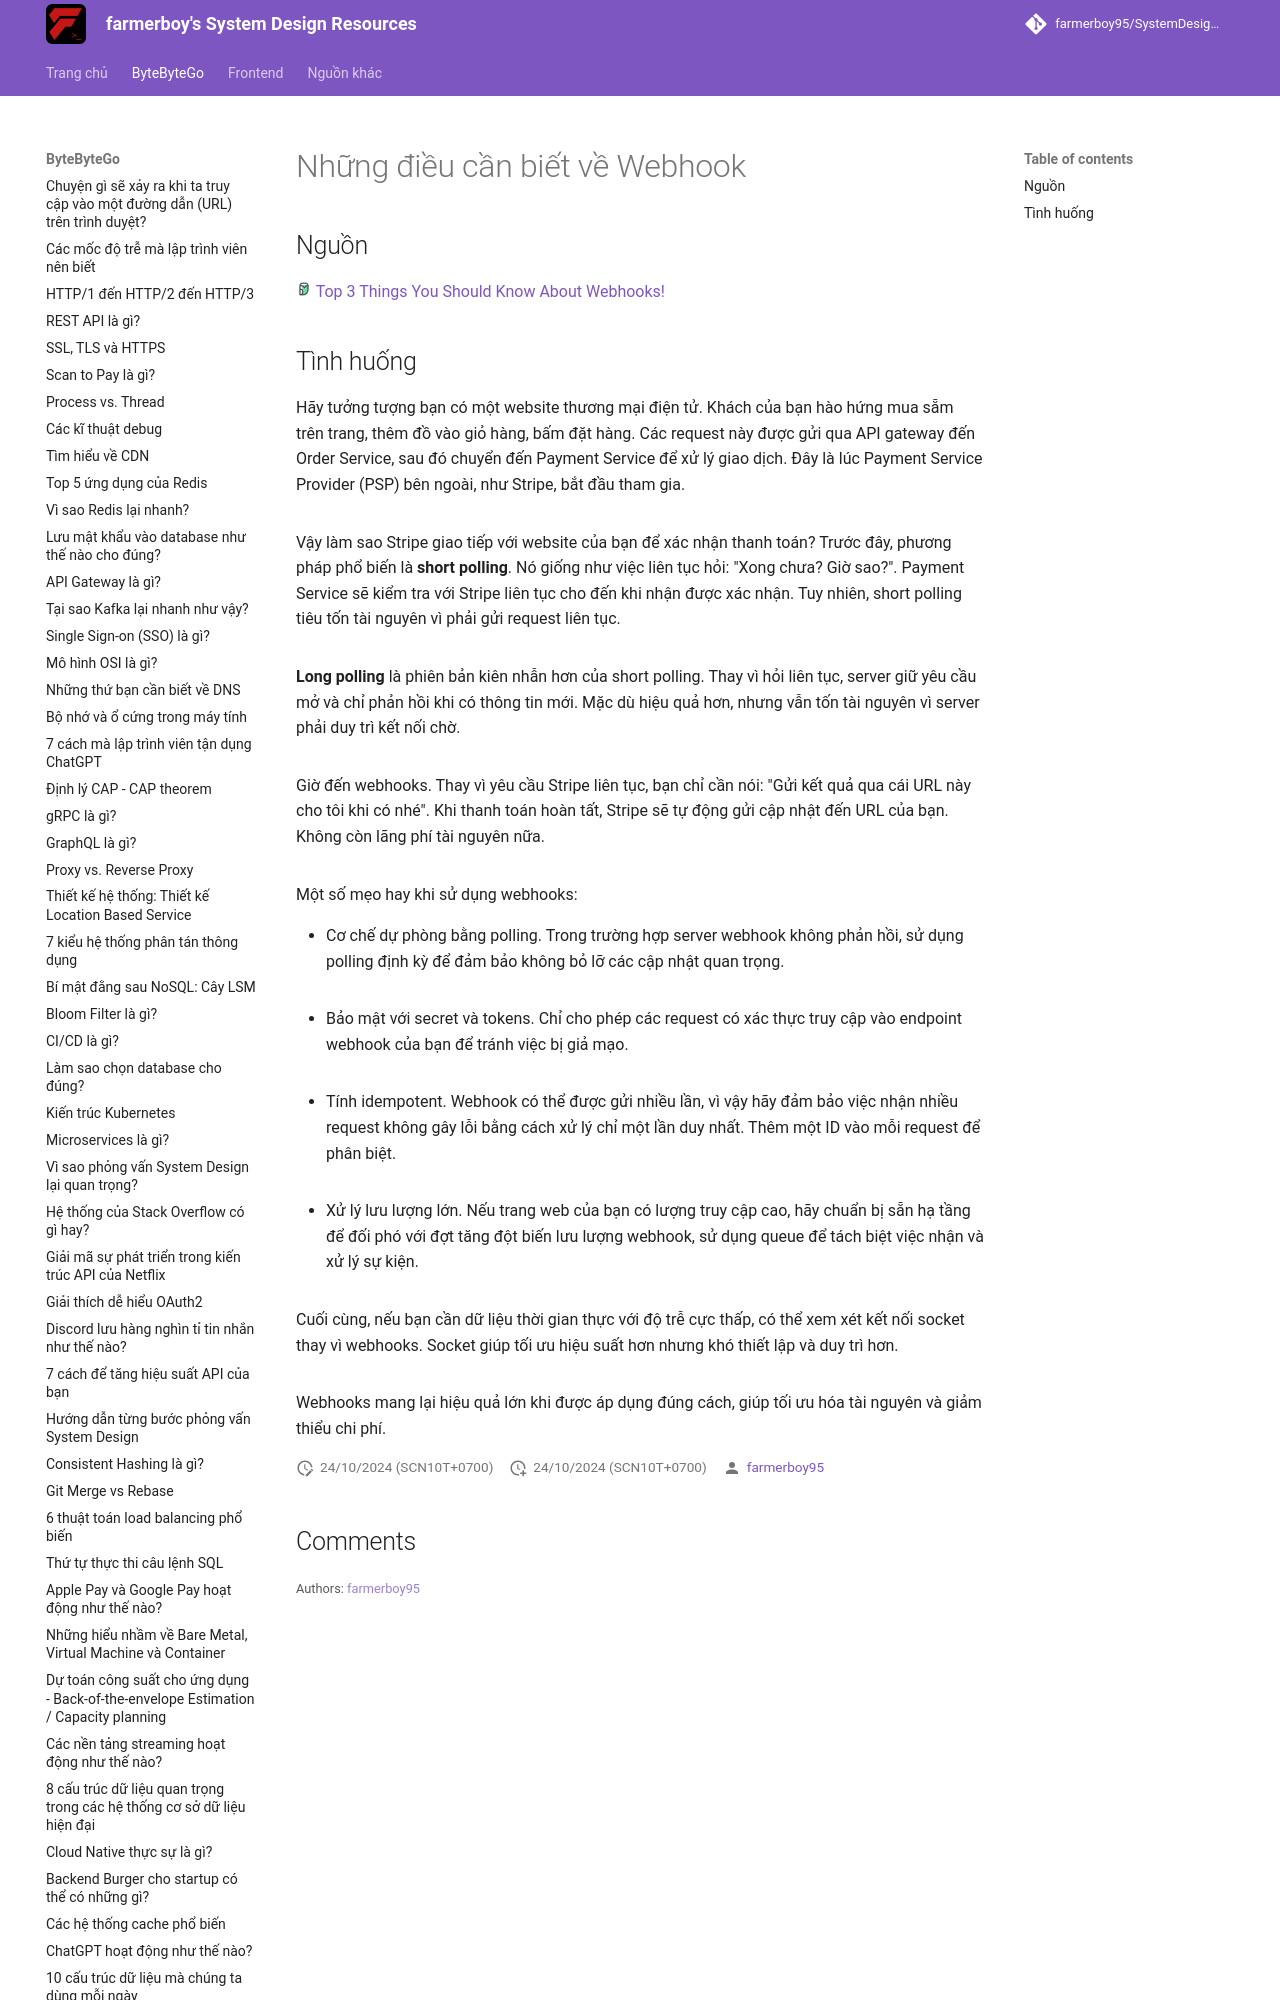

repository: farmerboy95/SystemDesignResources · page: ByteByteGo/webhooks/index.html · generator: mkdocs

# Những điều cần biết về Webhook

## Nguồn

<img src="../../assets/images/bytebytego.png" width="16" height="16"/> [Top 3 Things You Should Know About Webhooks!](https://www.youtube.com/watch?v=x_jjhcDrISk)
